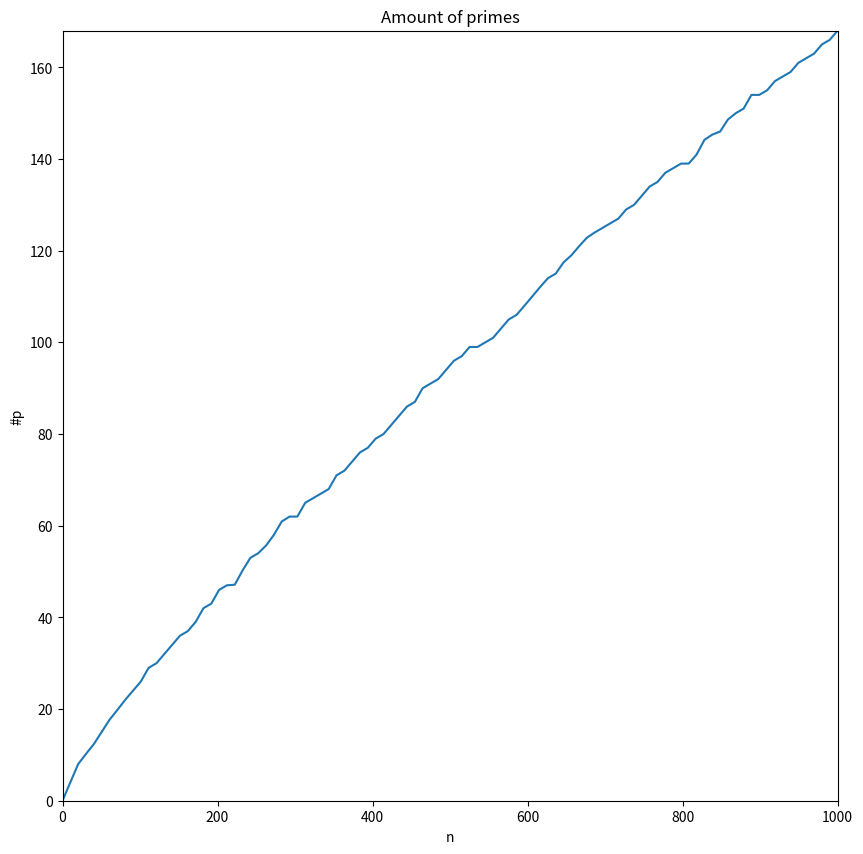

Here is the Python script that generated this plot: (Note: this script raises an exception after producing the figure.)
import numpy as np
from scipy import interpolate
import matplotlib.pyplot as pl

def calculate(num):
    factor = False
    for i in range(2, 1+num//2):
        if (num % i) == 0:
            factor = True
            break
    if factor == False:
        return True
    else:
        return False

j = 10
u = 1001

pl.rcParams['axes.xmargin'] = 0
pl.rcParams['axes.ymargin'] = 0

g = pl.figure()
g.set_size_inches(j, j, forward=True)


xg1 = [0, 1]
yg1 = [0, 0]

for n in range(2, u):
    xg1.append(n)
    if calculate(n) == True:
        yg1.append(yg1[-1] + 1)
    else:
        yg1.append(yg1[-1])
    

x2g1 = np.linspace(xg1[0], xg1[-1], 100)
y2g1 = interpolate.pchip_interpolate(xg1, yg1, x2g1)

pl.plot(x2g1, y2g1)

pl.title("Amount of primes")
pl.xlabel("n")
pl.ylabel("#p")

pl.show()
g.savefig('tests/primes.png')
pl.close(g)